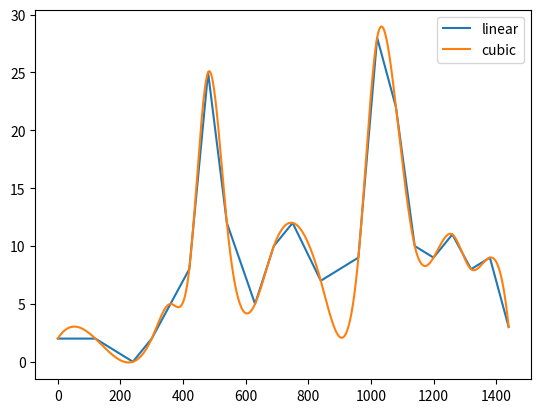

The script that saved this image:
import matplotlib.pyplot as plt
import numpy as np
from scipy.interpolate import interp1d

x = (
    np.array(
        [
            0,
            2,
            4,
            5,
            6,
            7,
            8,
            9,
            10.5,
            11.5,
            12.5,
            14,
            16,
            17,
            18,
            19,
            20,
            21,
            22,
            23,
            24,
        ]
    )
    * 60.0
)
y = np.array([2, 2, 0, 2, 5, 8, 25, 12, 5, 10, 12,
             7, 9, 28, 22, 10, 9, 11, 8, 9, 3])
print(np.trapz(y, x))

new_x = np.arange(0, 1440.1, 0.1)
f = interp1d(x, y, kind="cubic")
new_y = f(new_x)
print(np.trapz(new_y, new_x))


plt.plot(x, y, label="linear")
plt.plot(new_x, new_y, label="cubic")
plt.legend()
plt.show()